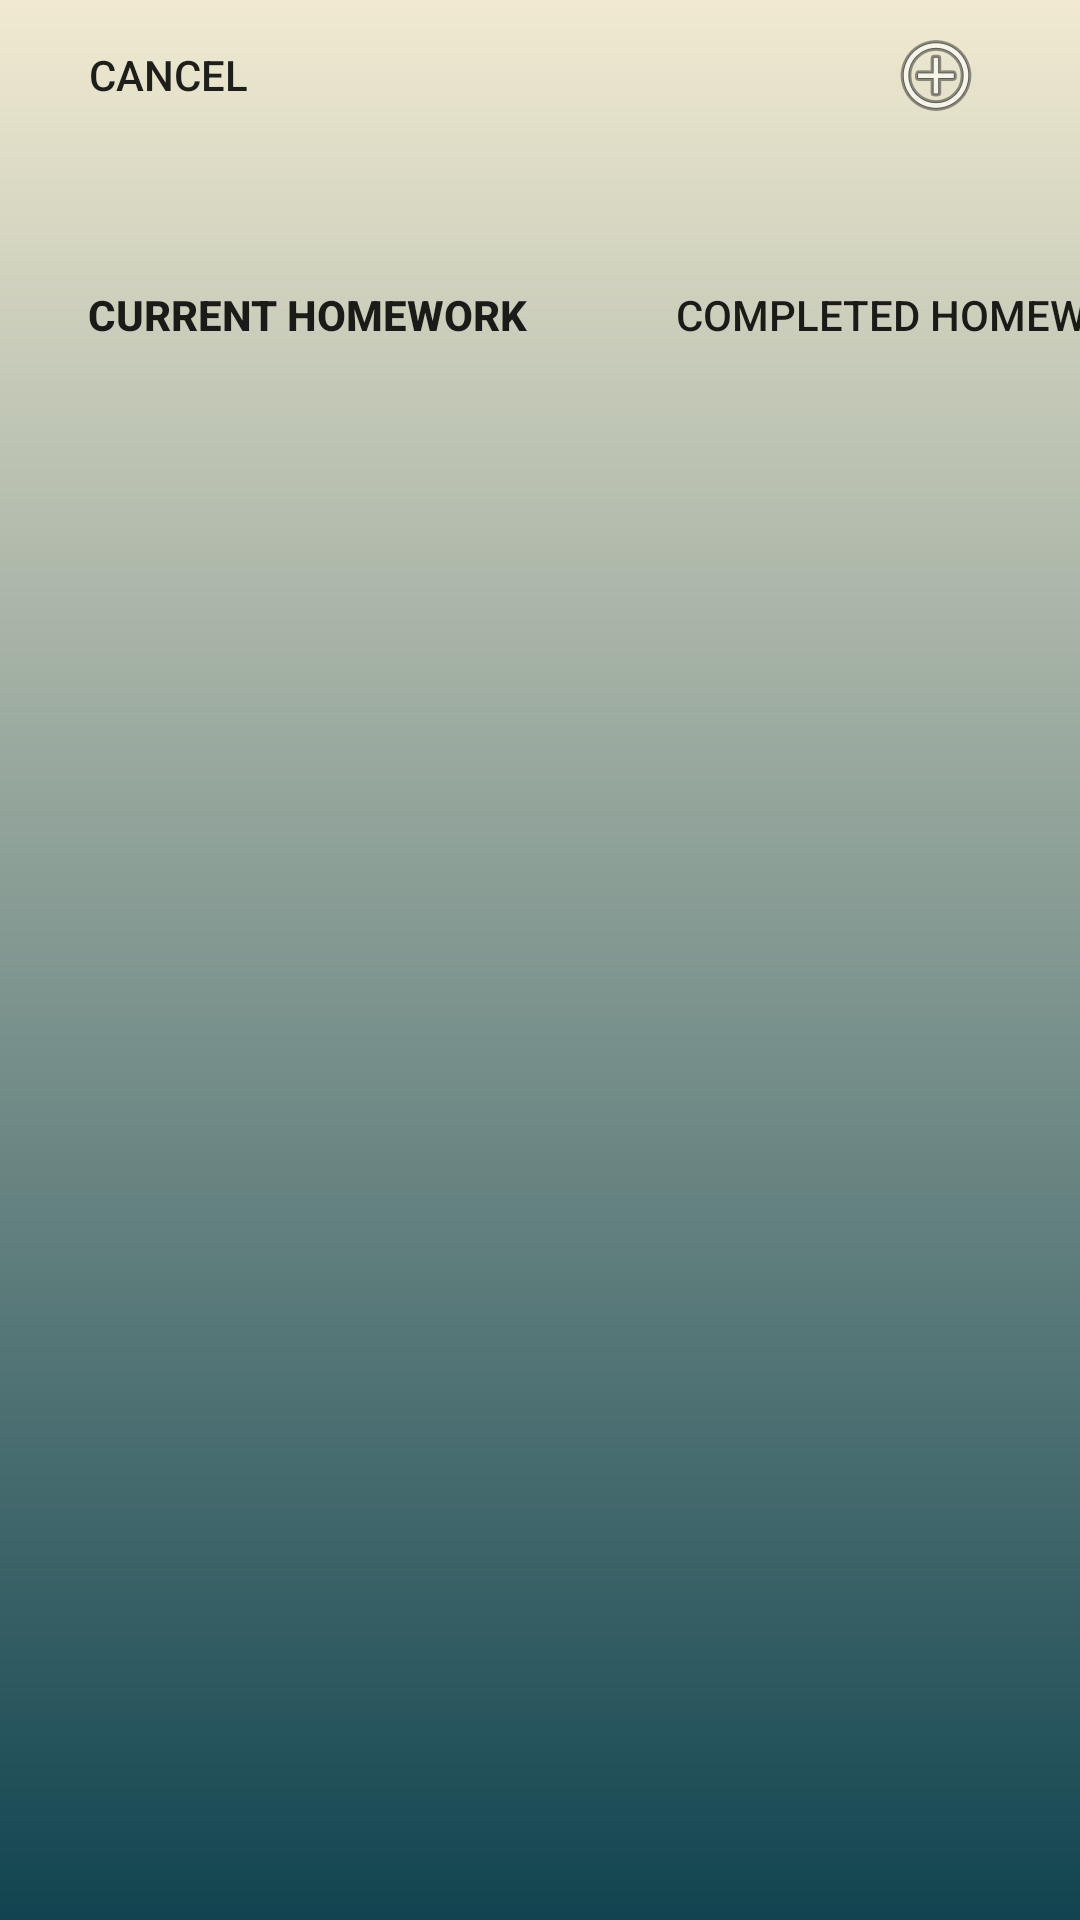

Here is an Android app screen rendered from its layout file. Give the layout XML and the strings, colors and styles it references.
<!-- AndroidManifest.xml: application theme Theme.OurHomeworkApp -->
<!-- res/layout/currentupcominghw_layout.xml -->
<?xml version="1.0" encoding="utf-8"?>
<LinearLayout xmlns:android="http://schemas.android.com/apk/res/android"
    android:layout_width="match_parent"
    android:layout_height="match_parent"
    xmlns:app="http://schemas.android.com/apk/res-auto"
    xmlns:tools="http://schemas.android.com/tools"
    android:background="@drawable/background_light"
    android:orientation="vertical">

    <LinearLayout
        android:layout_width="match_parent"
        android:layout_height="70dp"
        android:layout_gravity="center"
        android:orientation="horizontal">

        <Button
            android:id="@+id/curHWcancelButton"
            android:layout_width="112dp"
            android:layout_height="50dp"
            android:background="@color/fui_transparent"
            android:text="Cancel"
            android:textAlignment="center"
            style="?android:attr/borderlessButtonStyle"/>

        <View
            android:layout_width="0dp"
            android:layout_height="0dp"
            android:layout_weight="1" />


        <ImageButton
            android:id="@+id/curHWaddHWbutton"
            android:layout_width="96dp"
            android:layout_height="50dp"
            android:layout_gravity="right|top"
            android:background="@color/fui_transparent"
            android:contentDescription="this is how you can quick add a homework assignment"
            android:src="@android:drawable/ic_menu_add"
             />
    </LinearLayout>

    <LinearLayout
        android:layout_width="match_parent"
        android:layout_height="70dp"
        android:layout_gravity="center"
        android:orientation="horizontal">

        <Button
            android:id="@+id/curHWButton"
            android:layout_width="205dp"
            android:layout_height="match_parent"
            android:background="@color/fui_transparent"
            android:text="Current Homework"
            android:textAlignment="center"
            android:textStyle="bold"
            style="?android:attr/borderlessButtonStyle"/>

        <View
            android:layout_width="0dp"
            android:layout_height="0dp"
            android:layout_weight="1" />

        <Button
            android:id="@+id/compHWButton"
            android:layout_width="205dp"
            android:layout_height="70dp"
            android:background="@color/fui_transparent"
            android:text="Completed Homework"
            style="?android:attr/borderlessButtonStyle"/>
    </LinearLayout>

    <androidx.recyclerview.widget.RecyclerView
        android:id="@+id/curHWRecycler"
        android:layout_width="match_parent"
        android:layout_height="match_parent"
        android:clickable="true"
        android:focusable="true"
        app:layoutManager="androidx.recyclerview.widget.LinearLayoutManager"
        tools:listitem="@layout/homeworkitems"
        android:background="@color/fui_transparent"/>
</LinearLayout>
<!-- res/layout/homeworkitems.xml (included above) -->
<?xml version="1.0" encoding="utf-8"?>
<LinearLayout xmlns:android="http://schemas.android.com/apk/res/android"
    android:layout_width="match_parent"
    android:layout_height="wrap_content"
    android:orientation="vertical"
    android:padding="16dp">

    <Button
        android:id="@+id/homeworkButtonView"
        android:layout_width="match_parent"
        android:layout_height="wrap_content"
        android:gravity="center_horizontal|left|center_vertical"
        android:background="@color/fui_transparent"
        android:textSize="16sp"
        style="?android:attr/borderlessButtonStyle"/>

    <View
        android:id="@+id/courseColorView"
        android:layout_width="24dp"
        android:layout_height="24dp"
        android:background="?attr/colorPrimary"
        android:visibility="gone" />

</LinearLayout>
<!-- resources referenced by this layout -->
<resources>
  <!-- drawable background_light (drawable) -->
  <?xml version="1.0" encoding="utf-8"?>
  <shape xmlns:android="http://schemas.android.com/apk/res/android">
      <gradient android:type="linear" android:angle="100"
          android:startColor="#F1EAD1" android:endColor="#114450"/>
  </shape>
  <style name="Theme.OurHomeworkApp" parent="android:Theme.Material.Light.NoActionBar" />
</resources>
